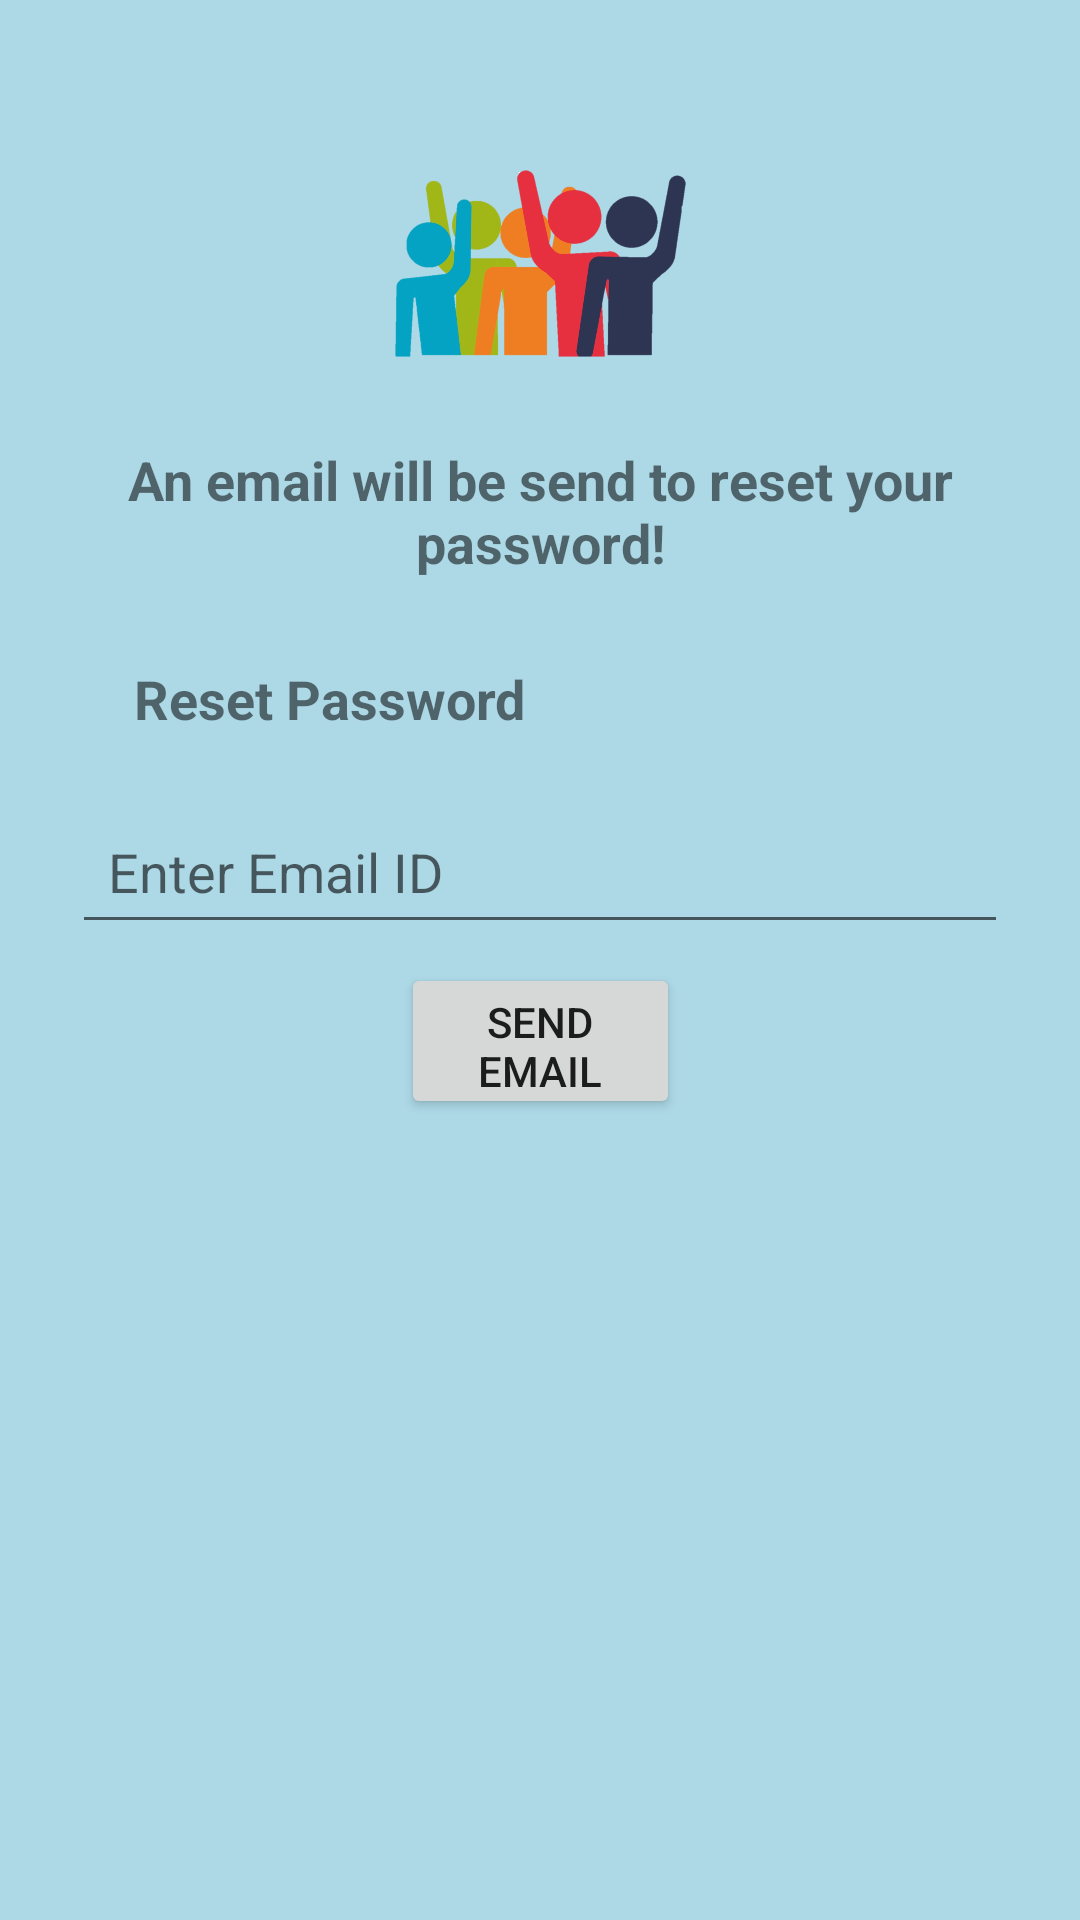

Android layout source for this screen:
<!-- AndroidManifest.xml: application theme Theme.VolunteerNearMeApp -->
<!-- res/layout/activity_forgot_pass.xml -->
<?xml version="1.0" encoding="utf-8"?>
<androidx.constraintlayout.widget.ConstraintLayout xmlns:android="http://schemas.android.com/apk/res/android"
    xmlns:app="http://schemas.android.com/apk/res-auto"
    xmlns:tools="http://schemas.android.com/tools"
    android:layout_width="match_parent"
    android:layout_height="match_parent"
    android:background="#ADD8E6"
    tools:context=".LoginActivity">

    <ImageView
        android:id="@+id/Logo"
        android:layout_width="219dp"
        android:layout_height="70dp"
        android:layout_marginStart="37dp"
        android:layout_marginTop="52dp"
        android:layout_marginEnd="37dp"
        app:layout_constraintEnd_toEndOf="parent"
        app:layout_constraintHorizontal_bias="0.5"
        app:layout_constraintStart_toStartOf="parent"
        app:layout_constraintTop_toTopOf="parent"
        app:srcCompat="@drawable/logo" />


    <TextView
        android:layout_width="182dp"
        android:layout_height="34dp"
        android:text="Reset Password"
        android:textAlignment="center"
        android:textSize="18sp"
        android:textStyle="bold"
        app:layout_constraintBottom_toBottomOf="parent"
        app:layout_constraintEnd_toEndOf="parent"
        app:layout_constraintHorizontal_bias="0.104"
        app:layout_constraintStart_toStartOf="parent"
        app:layout_constraintTop_toTopOf="parent"
        app:layout_constraintVertical_bias="0.364" />

    <TextView
        android:layout_width="297dp"
        android:layout_height="50dp"
        android:text="An email will be send to reset your password!"
        android:textAlignment="center"
        android:textSize="18sp"
        android:textStyle="bold"
        app:layout_constraintBottom_toBottomOf="parent"
        app:layout_constraintEnd_toEndOf="parent"
        app:layout_constraintHorizontal_bias="0.5"
        app:layout_constraintStart_toStartOf="parent"
        app:layout_constraintTop_toTopOf="parent"
        app:layout_constraintVertical_bias="0.25" />

    <Button
        android:id="@+id/ResetButton"
        android:layout_width="93dp"
        android:layout_height="52dp"
        android:text="Send email"
        app:layout_constraintBottom_toBottomOf="parent"
        app:layout_constraintEnd_toEndOf="parent"
        app:layout_constraintStart_toStartOf="parent"
        app:layout_constraintTop_toTopOf="parent"
        app:layout_constraintVertical_bias="0.546" />

    <EditText
        android:id="@+id/et_email"
        android:layout_width="0dp"
        android:layout_height="wrap_content"
        android:layout_marginStart="24dp"
        android:layout_marginEnd="24dp"
        android:ems="10"
        android:hint="Enter Email ID"
        android:inputType="textEmailAddress"
        android:padding="12dp"
        app:layout_constraintBottom_toBottomOf="parent"
        app:layout_constraintEnd_toEndOf="parent"
        app:layout_constraintHorizontal_bias="0.0"
        app:layout_constraintStart_toStartOf="parent"
        app:layout_constraintTop_toTopOf="parent"
        app:layout_constraintVertical_bias="0.45" />

</androidx.constraintlayout.widget.ConstraintLayout>
<!-- resources referenced by this layout -->
<resources>
  <!-- drawable logo: png bitmap (drawable, 98346 bytes) -->
  <style name="Theme.VolunteerNearMeApp" parent="Theme.MaterialComponents.DayNight.DarkActionBar">
          
          <item name="colorPrimary">@color/purple_500</item>
          <item name="colorPrimaryVariant">@color/purple_700</item>
          <item name="colorOnPrimary">@color/white</item>
          
          <item name="colorSecondary">@color/teal_200</item>
          <item name="colorSecondaryVariant">@color/teal_700</item>
          <item name="colorOnSecondary">@color/black</item>
          
          <item name="android:statusBarColor" tools:targetApi="l">?attr/colorPrimaryVariant</item>
          
      </style>
  <!-- not gathered from this repository: default colours our renderer supplied (Android Studio template values) -->
  <color name="purple_500">#FF6200EE</color>
  <color name="purple_700">#FF3700B3</color>
  <color name="teal_200">#FF03DAC5</color>
  <color name="teal_700">#FF018786</color>
  <color name="black">#FF000000</color>
  <color name="white">#FFFFFFFF</color>
</resources>
